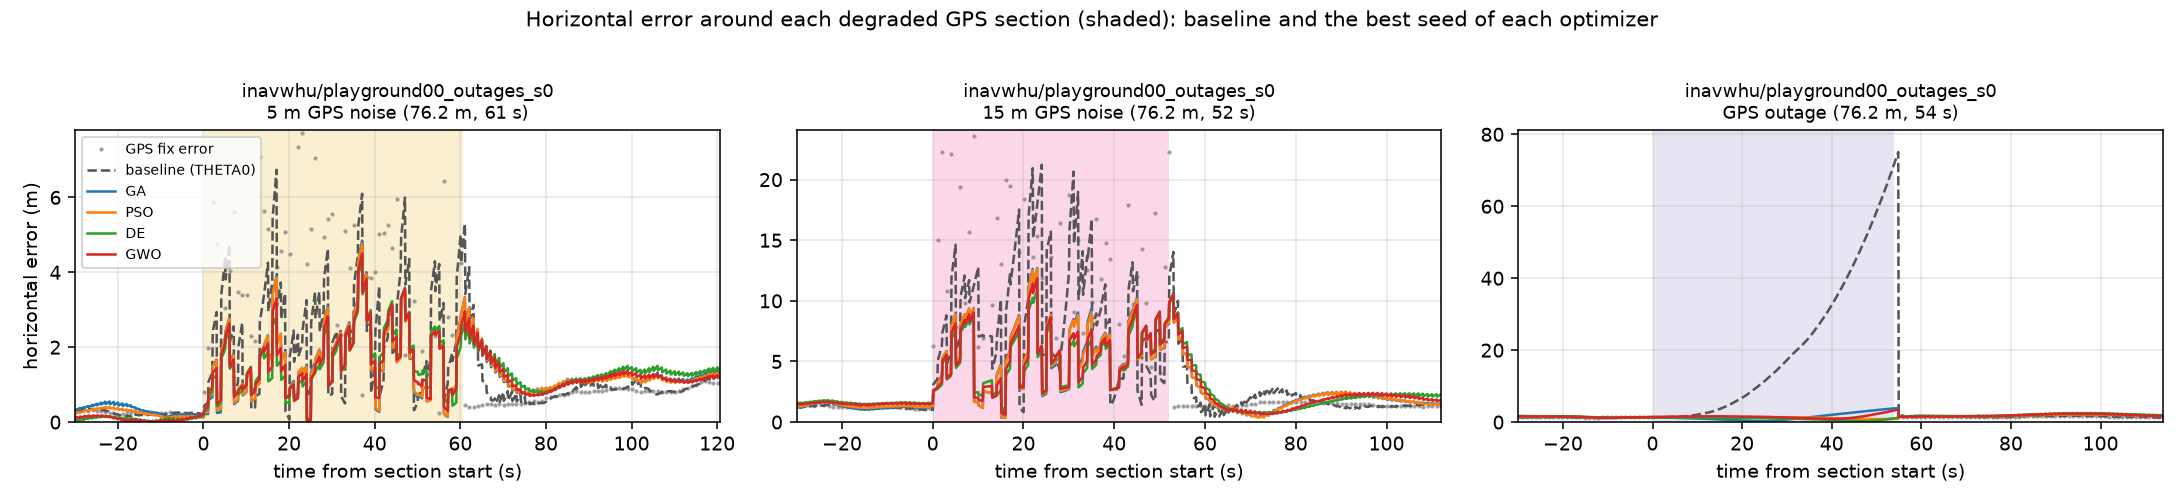

Values plotted in this chart, from the file beside it:
dataset, run, run_label, rmse_h_total, section, kind, label, gps_rmse_h, rmse_h, max_h, end_h, after_rmse_h, recover_s, mean_nis, rmse_h_outside
inavwhu/playground00_outages_s0, baseline, THETA0 (baseline), 6.582, 1, noise, 5 m GPS noise (76.2 m, 61 s), 4.867, 2.812, 6.737, 4.703, 1.368, 4.524, 47.44, 1.117
inavwhu/playground00_outages_s0, baseline, THETA0 (baseline), 6.582, 2, noise, 15 m GPS noise (76.2 m, 52 s), 17.19, 9.97, 21.23, 6.658, 3.755, 7.024, 392.4, 1.117
inavwhu/playground00_outages_s0, baseline, THETA0 (baseline), 6.582, 3, outage, GPS outage (76.2 m, 54 s), , 28.75, 71.43, 71.43, 13.49, 69.81, , 1.117
inavwhu/playground00_outages_s0, GA, GA best (seed 3), 1.828, 1, noise, 5 m GPS noise (76.2 m, 61 s), 4.867, 1.96, 4.848, 3.078, 1.423, 9.524, 7.34, 1.161
inavwhu/playground00_outages_s0, GA, GA best (seed 3), 1.828, 2, noise, 15 m GPS noise (76.2 m, 52 s), 17.19, 6.36, 12.71, 8.125, 3.338, 11.02, 65.12, 1.161
inavwhu/playground00_outages_s0, GA, GA best (seed 3), 1.828, 3, outage, GPS outage (76.2 m, 54 s), , 1.748, 3.797, 3.797, 1.766, 75.01, , 1.161
inavwhu/playground00_outages_s0, PSO, PSO best (seed 2), 1.813, 1, noise, 5 m GPS noise (76.2 m, 61 s), 4.867, 1.945, 4.769, 3.069, 1.436, 9.524, 7.221, 1.182
inavwhu/playground00_outages_s0, PSO, PSO best (seed 2), 1.813, 2, noise, 15 m GPS noise (76.2 m, 52 s), 17.19, 6.315, 12.65, 8.17, 3.327, 11.02, 65.34, 1.182
inavwhu/playground00_outages_s0, PSO, PSO best (seed 2), 1.813, 3, outage, GPS outage (76.2 m, 54 s), , 1.271, 1.449, 0.8806, 1.593, 0.01036, , 1.182
inavwhu/playground00_outages_s0, DE, DE best (seed 3), 1.802, 1, noise, 5 m GPS noise (76.2 m, 61 s), 4.867, 1.852, 4.323, 2.456, 1.397, 10.52, 7.62, 1.292
inavwhu/playground00_outages_s0, DE, DE best (seed 3), 1.802, 2, noise, 15 m GPS noise (76.2 m, 52 s), 17.19, 5.744, 10.88, 8.668, 3.622, 12.42, 58.46, 1.292
inavwhu/playground00_outages_s0, DE, DE best (seed 3), 1.802, 3, outage, GPS outage (76.2 m, 54 s), , 0.988, 1.333, 1.014, 1.721, 0.01036, , 1.292
inavwhu/playground00_outages_s0, GWO, GWO best (seed 5), 1.81, 1, noise, 5 m GPS noise (76.2 m, 61 s), 4.867, 1.886, 4.502, 2.724, 1.391, 9.524, 8.448, 1.225
inavwhu/playground00_outages_s0, GWO, GWO best (seed 5), 1.81, 2, noise, 15 m GPS noise (76.2 m, 52 s), 17.19, 6.007, 11.86, 8.551, 3.493, 12.02, 65.44, 1.225
inavwhu/playground00_outages_s0, GWO, GWO best (seed 5), 1.81, 3, outage, GPS outage (76.2 m, 54 s), , 1.546, 3.211, 3.211, 1.732, 74.01, , 1.225
